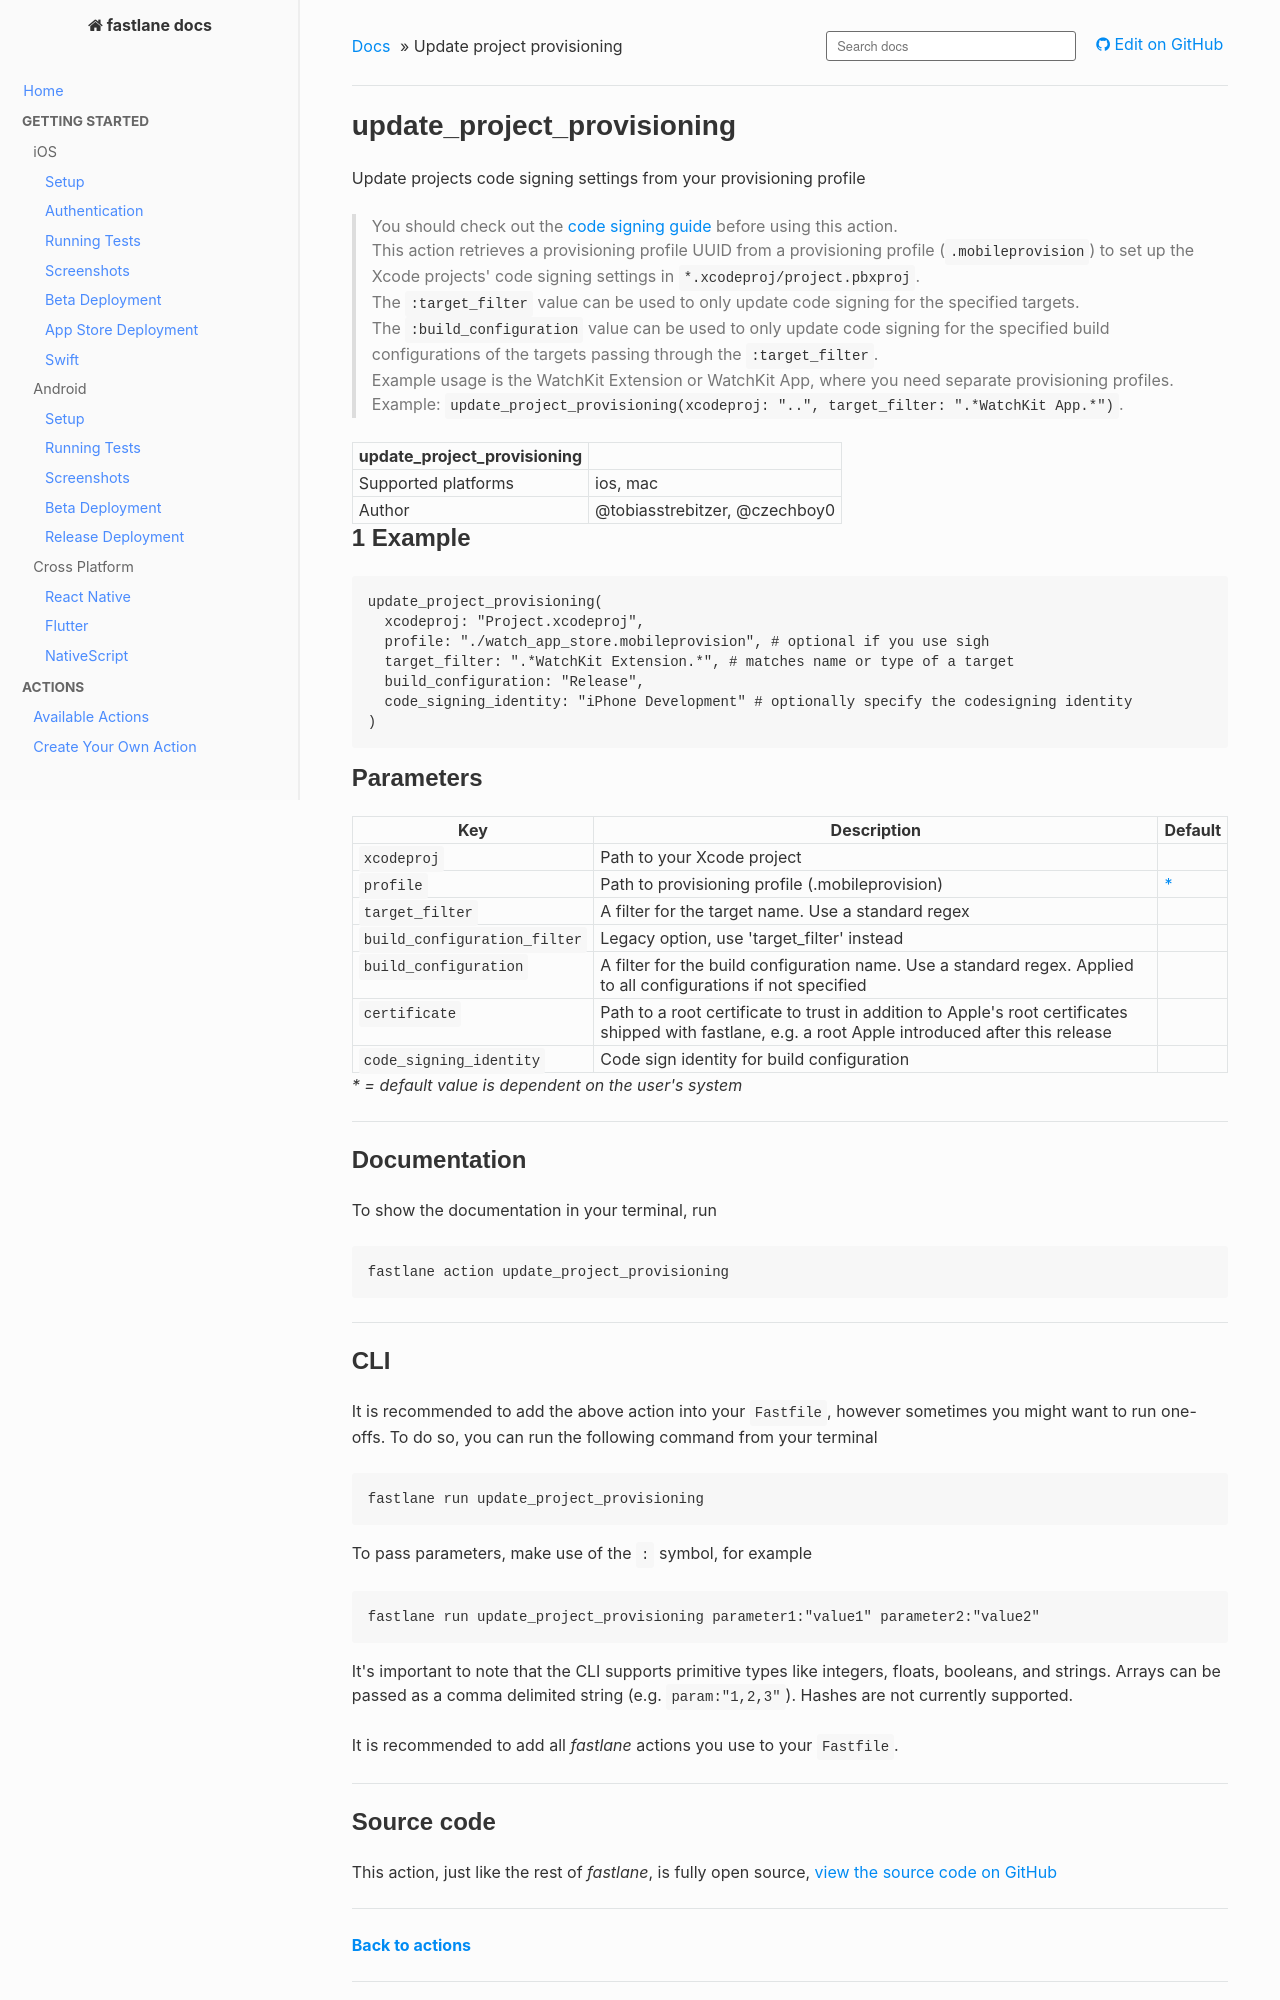

repository: fastlane/docs · page: generated/actions/update_project_provisioning/index.html · generator: mkdocs

<!--
This file is auto-generated and will be re-generated every time the docs are updated.
To modify it, go to its source at https://github.com/fastlane/fastlane/blob/master/fastlane/lib/fastlane/actions/update_project_provisioning.rb
-->

# update_project_provisioning


Update projects code signing settings from your provisioning profile




> You should check out the [code signing guide](https://docs.fastlane.tools/codesigning/getting-started/) before using this action.<br>This action retrieves a provisioning profile UUID from a provisioning profile (`.mobileprovision`) to set up the Xcode projects' code signing settings in `*.xcodeproj/project.pbxproj`.<br>The `:target_filter` value can be used to only update code signing for the specified targets.<br>The `:build_configuration` value can be used to only update code signing for the specified build configurations of the targets passing through the `:target_filter`.<br>Example usage is the WatchKit Extension or WatchKit App, where you need separate provisioning profiles.<br>Example: `update_project_provisioning(xcodeproj: "..", target_filter: ".*WatchKit App.*")`.


update_project_provisioning ||
---|---
Supported platforms | ios, mac
Author | @tobiasstrebitzer, @czechboy0



## 1 Example

```ruby
update_project_provisioning(
  xcodeproj: "Project.xcodeproj",
  profile: "./watch_app_store.mobileprovision", # optional if you use sigh
  target_filter: ".*WatchKit Extension.*", # matches name or type of a target
  build_configuration: "Release",
  code_signing_identity: "iPhone Development" # optionally specify the codesigning identity
)
```





## Parameters

Key | Description | Default
----|-------------|--------
  `xcodeproj` | Path to your Xcode project | 
  `profile` | Path to provisioning profile (.mobileprovision) | [*](#parameters-legend-dynamic)
  `target_filter` | A filter for the target name. Use a standard regex | 
  `build_configuration_filter` | Legacy option, use 'target_filter' instead | 
  `build_configuration` | A filter for the build configuration name. Use a standard regex. Applied to all configurations if not specified | 
  `certificate` | Path to a root certificate to trust in addition to Apple's root certificates shipped with fastlane, e.g. a root Apple introduced after this release | 
  `code_signing_identity` | Code sign identity for build configuration | 

<em id="parameters-legend-dynamic">* = default value is dependent on the user's system</em>


<hr />



## Documentation

To show the documentation in your terminal, run
```no-highlight
fastlane action update_project_provisioning
```

<hr />

## CLI

It is recommended to add the above action into your `Fastfile`, however sometimes you might want to run one-offs. To do so, you can run the following command from your terminal

```no-highlight
fastlane run update_project_provisioning
```

To pass parameters, make use of the `:` symbol, for example

```no-highlight
fastlane run update_project_provisioning parameter1:"value1" parameter2:"value2"
```

It's important to note that the CLI supports primitive types like integers, floats, booleans, and strings. Arrays can be passed as a comma delimited string (e.g. `param:"1,2,3"`). Hashes are not currently supported.

It is recommended to add all _fastlane_ actions you use to your `Fastfile`.

<hr />
